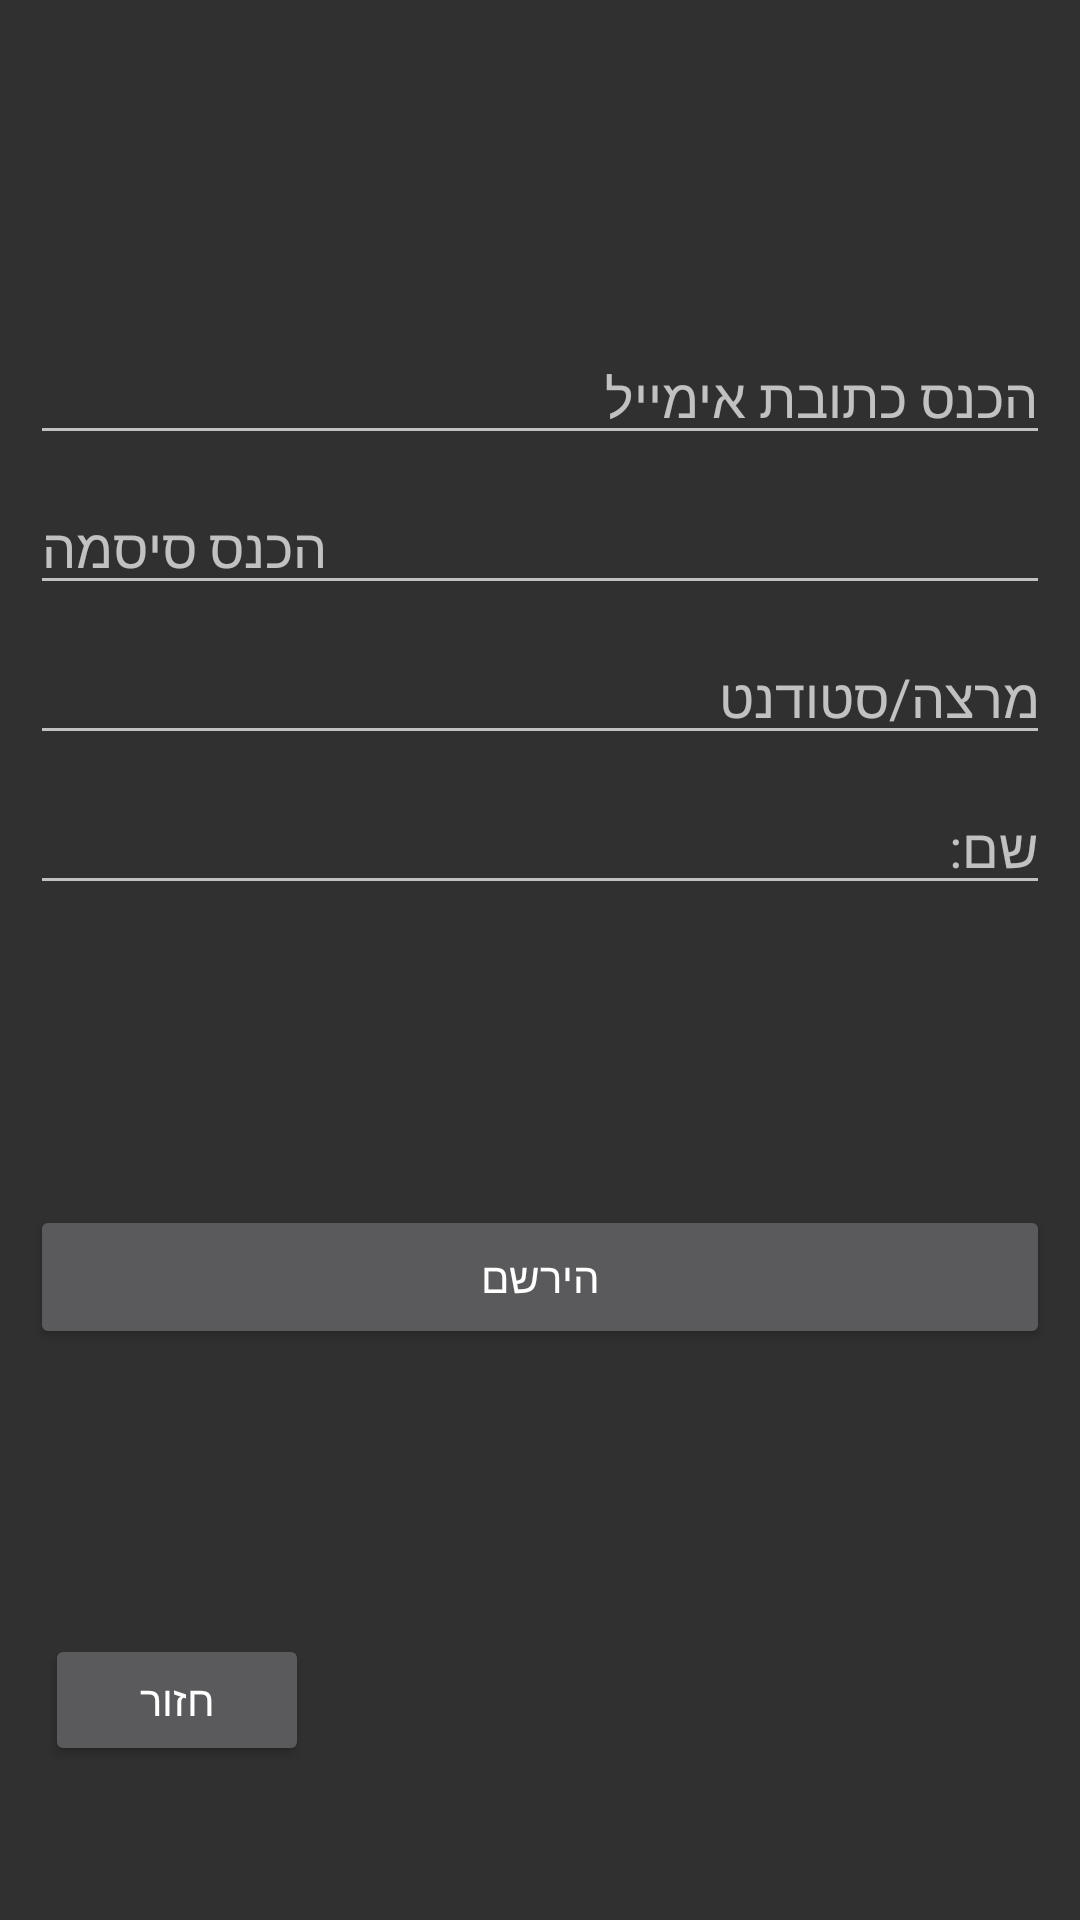

This screen was rendered from an Android layout file. Write that file and the resources it references.
<!-- AndroidManifest.xml: application theme Theme.MaterialComponents.Bridge -->
<!-- res/layout/activity_sign_up.xml -->
<?xml version="1.0" encoding="utf-8"?>
<RelativeLayout xmlns:android="http://schemas.android.com/apk/res/android"
    xmlns:app="http://schemas.android.com/apk/res-auto"
    xmlns:tools="http://schemas.android.com/tools"
    android:layout_width="match_parent"
    android:layout_height="match_parent"
    tools:context=".loginandsignin.SignUpActivity"
    android:padding="10dp">

    <EditText
        android:layout_width="match_parent"
        android:layout_height="wrap_content"
        android:hint="הכנס כתובת אימייל"
        android:id="@+id/email"
        android:inputType="textEmailAddress"
        android:layout_marginTop="100dp"/>

    <EditText
        android:id="@+id/password"
        android:layout_width="match_parent"
        android:layout_height="wrap_content"
        android:layout_marginTop="150dp"
        android:hint="הכנס סיסמה"
        android:inputType="textPassword" />
    <EditText
        android:layout_width="match_parent"
        android:layout_height="wrap_content"
        android:hint="מרצה/סטודנט"
        android:id="@+id/permission"
        android:inputType="textPersonName"
        android:layout_marginTop="200dp"/>
    <EditText
        android:layout_width="match_parent"
        android:layout_height="wrap_content"
        android:hint="שם: "
        android:id="@+id/name"
        android:layout_marginTop="250dp"/>

    <Button
        android:layout_width="match_parent"
        android:layout_height="wrap_content"
        android:layout_marginTop="100dp"
        android:layout_below="@id/name"
        android:text="הירשם"
        android:id="@+id/signup"/>

    <Button
        android:id="@+id/returnfromsignup"
        android:layout_width="wrap_content"
        android:layout_height="44dp"
        android:layout_below="@id/signup"
        android:layout_alignParentEnd="true"
        android:layout_marginTop="95dp"
        android:layout_marginEnd="247dp"
        android:text="חזור" />

</RelativeLayout>
<!-- resources referenced by this layout -->
<resources>

</resources>
